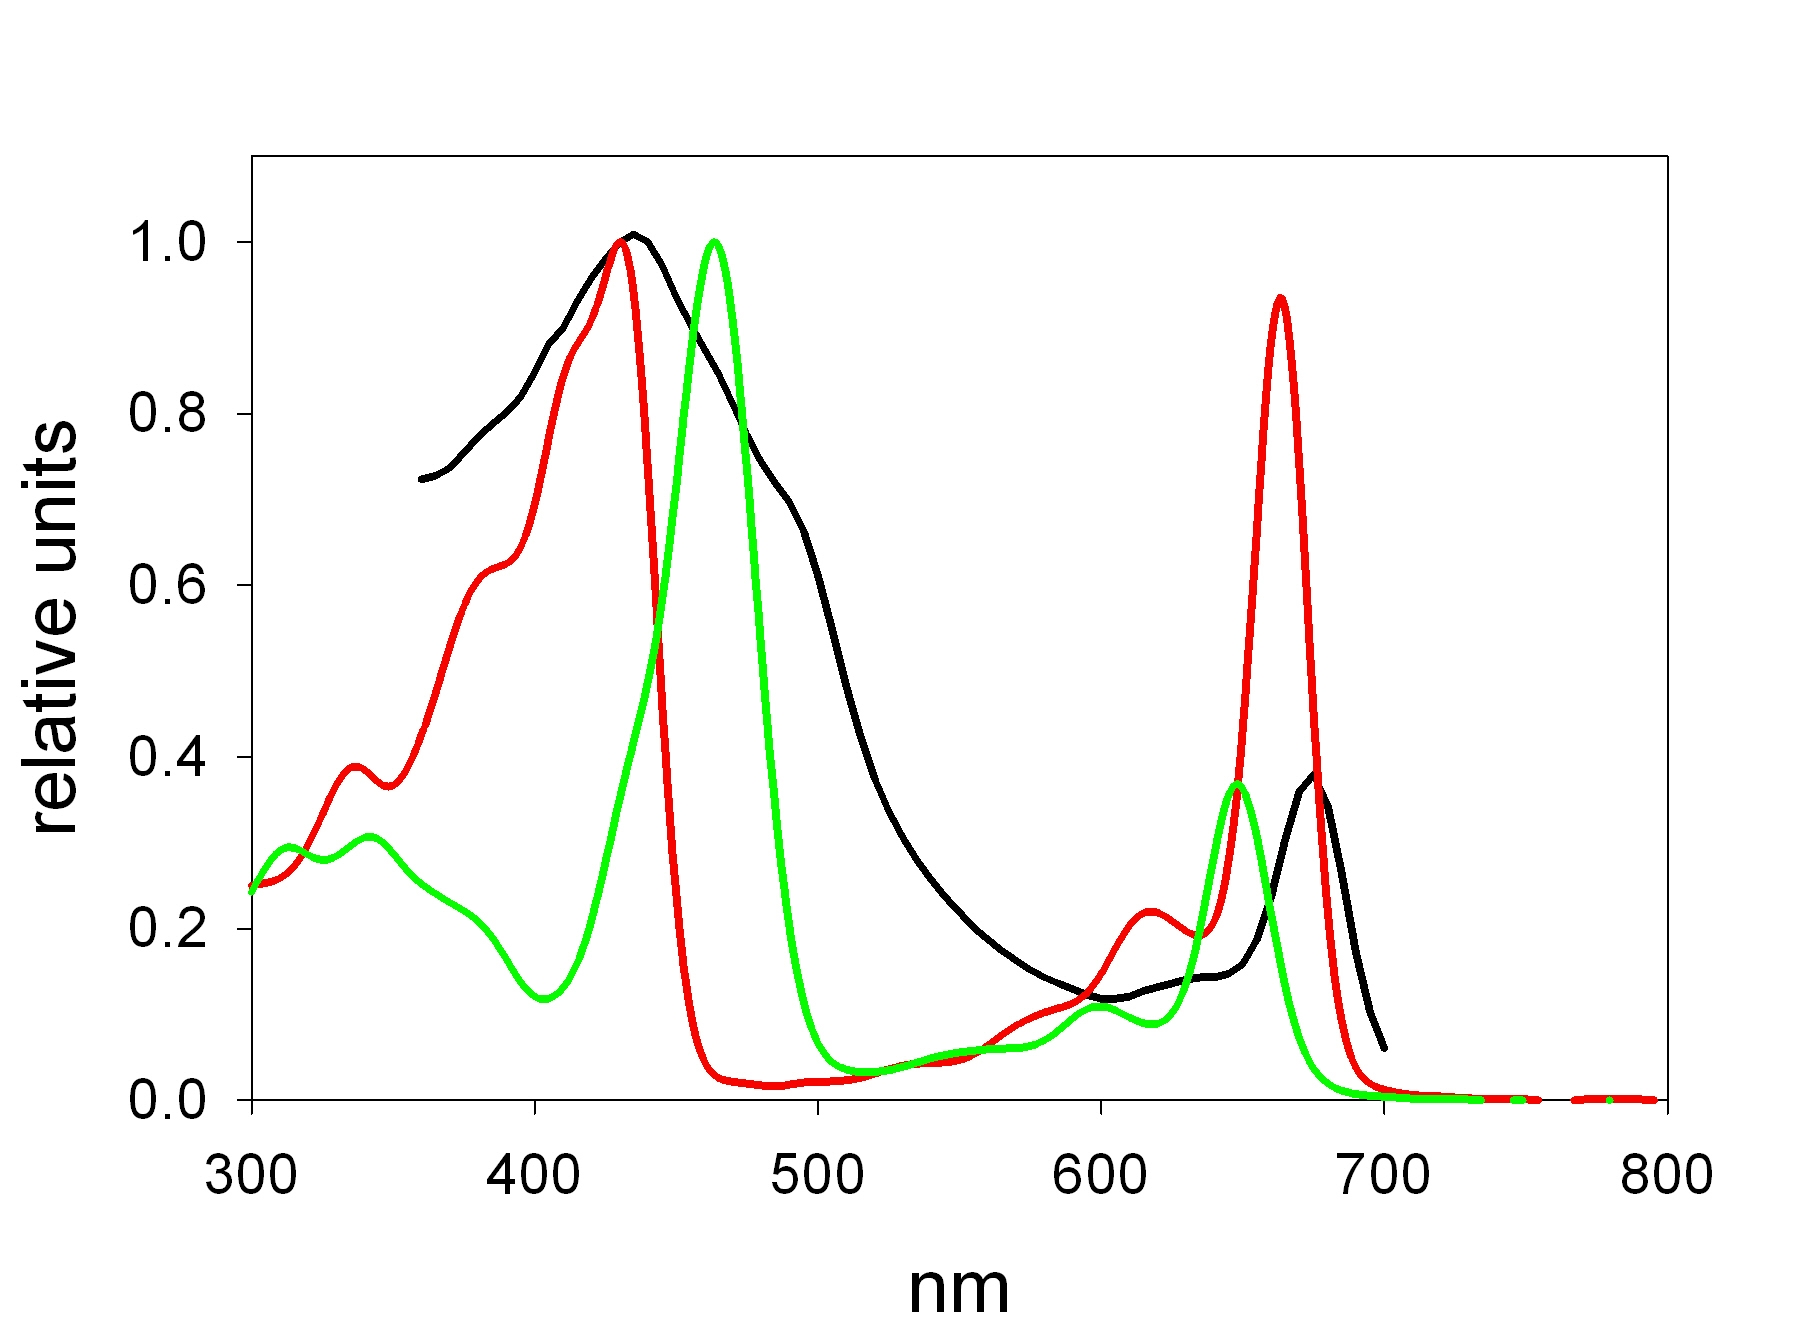

The file beside this chart, header and first rows:
Normalised specific absorption of phytop…, , , , 
lambda (nm), a_P,Morel, lambda [nm], a_chl-a, a_chl-b
360, 0.7232, 250.7, 0.4294, 0.3805
365, 0.7277, 251.5, 0.4252, 0.3768
370, 0.7366, 252.3, 0.4195, 0.3718
375, 0.7545, 253.2, 0.4122, 0.3653
380, 0.7723, 254.0, 0.4035, 0.3574
385, 0.7879, 254.8, 0.3935, 0.3483
390, 0.8013, 255.7, 0.3826, 0.3381
395, 0.8192, 256.5, 0.3711, 0.3271
400, 0.8482, 257.3, 0.3595, 0.3158
405, 0.8817, 258.2, 0.3484, 0.3046
410, 0.8996, 259.0, 0.338, 0.2935
415, 0.9308, 259.8, 0.3284, 0.2828
420, 0.9576, 260.6, 0.3197, 0.2725
425, 0.9799, 261.5, 0.3121, 0.2628
430, 1, 262.3, 0.3055, 0.2537
435, 1.009, 263.1, 0.2997, 0.245
440, 1, 264.0, 0.2947, 0.2367
445, 0.9732, 264.8, 0.2902, 0.2287
450, 0.9353, 265.6, 0.2861, 0.221
455, 0.904, 266.4, 0.2822, 0.2135
460, 0.875, 267.3, 0.2785, 0.2063
465, 0.846, 268.1, 0.2747, 0.1992
470, 0.8103, 268.9, 0.2709, 0.1923
475, 0.7746, 269.8, 0.267, 0.1857
480, 0.7433, 270.6, 0.263, 0.1795
485, 0.7188, 271.4, 0.2591, 0.1737
490, 0.6964, 272.2, 0.2552, 0.1685
495, 0.6629, 273.1, 0.2513, 0.1638
500, 0.6116, 273.9, 0.2476, 0.1599
505, 0.5491, 274.7, 0.2442, 0.1567
510, 0.4821, 275.6, 0.241, 0.1542
515, 0.4241, 276.4, 0.2382, 0.1525
520, 0.375, 277.2, 0.2356, 0.1516
525, 0.3371, 278.0, 0.2335, 0.1514
530, 0.3058, 278.9, 0.2317, 0.1518
535, 0.279, 279.7, 0.2303, 0.1528
540, 0.2567, 280.5, 0.2292, 0.1544
545, 0.2366, 281.3, 0.2285, 0.1564
550, 0.2188, 282.2, 0.228, 0.1588
555, 0.2009, 283.0, 0.2279, 0.1614
560, 0.1875, 283.8, 0.228, 0.1644
565, 0.1741, 284.7, 0.2284, 0.1675
570, 0.1629, 285.5, 0.229, 0.1708
575, 0.1518, 286.3, 0.2298, 0.1742
580, 0.1429, 287.1, 0.2307, 0.1778
585, 0.1362, 288.0, 0.2318, 0.1813
590, 0.1295, 288.8, 0.233, 0.185
595, 0.1228, 289.6, 0.2344, 0.1887
600, 0.1183, 290.5, 0.2358, 0.1925
605, 0.1183, 291.3, 0.2372, 0.1964
610, 0.1205, 292.1, 0.2387, 0.2003
615, 0.1272, 292.9, 0.2402, 0.2044
620, 0.1317, 293.8, 0.2416, 0.2085
625, 0.1362, 294.6, 0.243, 0.2127
630, 0.1406, 295.4, 0.2444, 0.217
635, 0.1429, 296.2, 0.2456, 0.2215
640, 0.1429, 297.1, 0.2468, 0.226
645, 0.1473, 297.9, 0.2478, 0.2306
650, 0.1585, 298.7, 0.2488, 0.2353
... 865 more rows
